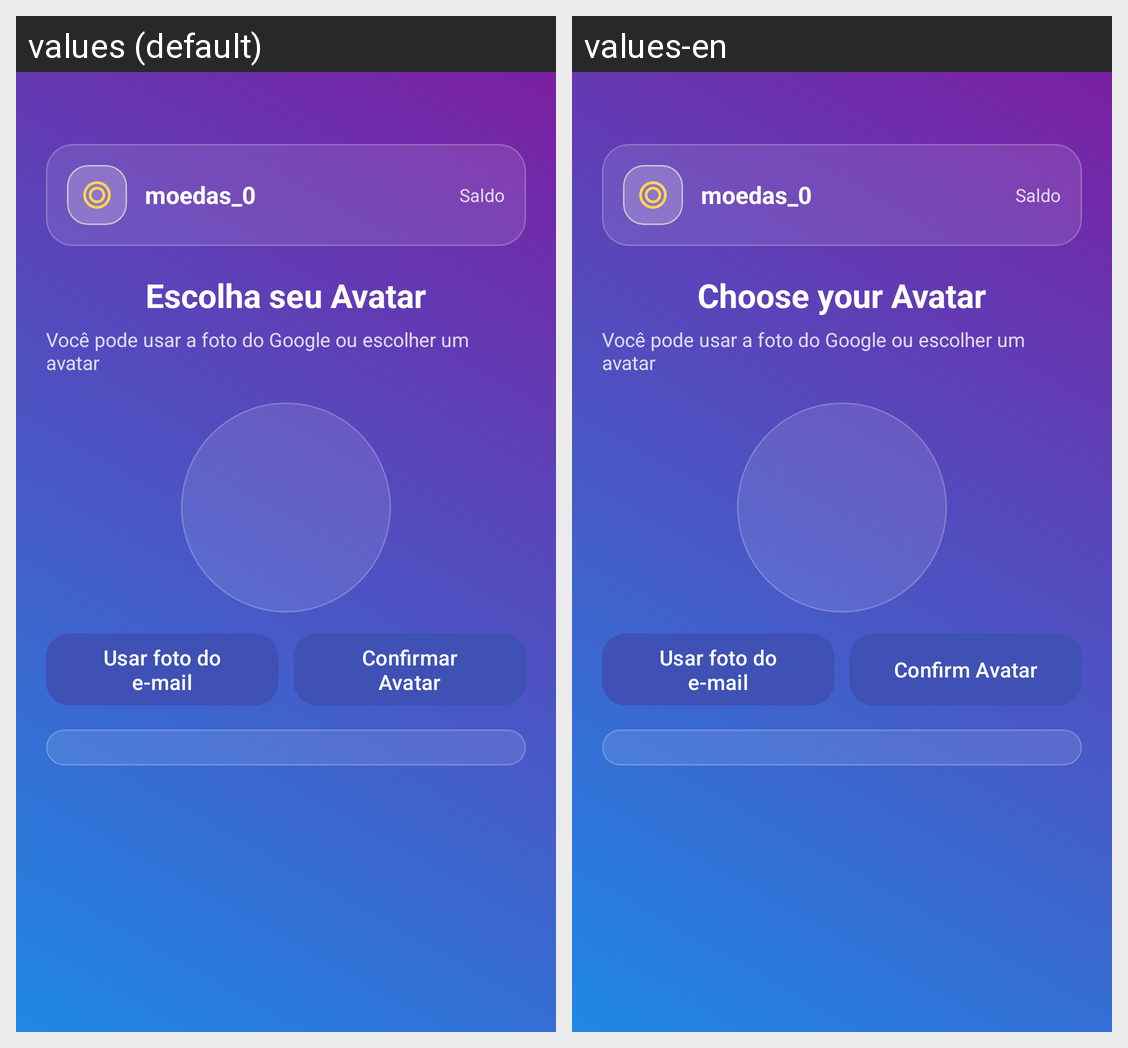

The same Android screen rendered under two of its app's locales, left to right. List the strings drawn on it with the default value and each locale's translation.
Android screen res/layout/activity_avatar_selection.xml rendered under 2 locales, left to right: values (default), values-en. Device: Nexus 5 (rendered at 1080×1920; each locale shown at half size, 540×960, under a caption strip naming it); theme Theme.DesafioLógico.
Strings drawn on this screen, with the default value and each locale's value (text and hints the layout hard-codes, and strings that could not be matched under every locale, appear in the picture but are not listed):

moedas_0
  values: moedas_0
  values-en: moedas_0

escolha_seu_avatar
  values: Escolha seu Avatar
  values-en: Choose your Avatar

confirmar_avatar
  values: Confirmar Avatar
  values-en: Confirm Avatar
